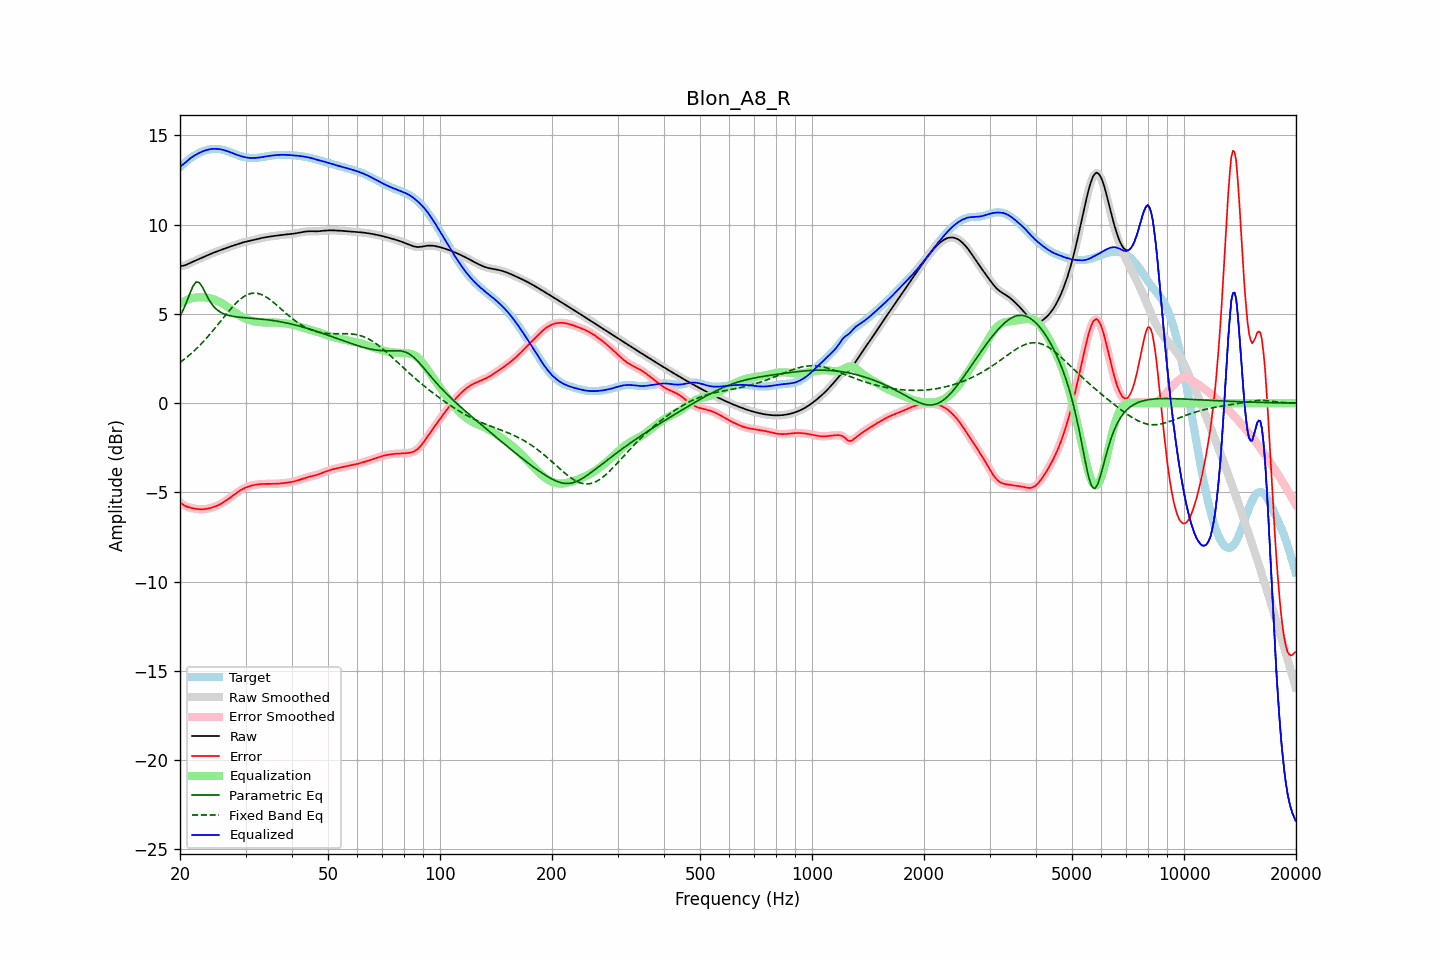

The data file committed next to this chart (first rows):
frequency, raw, error, smoothed, error_smoothed, equalization, parametric_eq, fixed_band_eq, equalized_raw, equalized_smoothed, target
20.00, 7.67, -5.56, 7.67, -5.55, 5.57, 4.88, 2.28, 13.24, 13.25, 13.23
20.20, 7.69, -5.62, 7.68, -5.63, 5.63, 5.05, 2.35, 13.32, 13.31, 13.31
20.40, 7.70, -5.69, 7.70, -5.69, 5.68, 5.23, 2.41, 13.39, 13.38, 13.39
20.61, 7.72, -5.75, 7.72, -5.75, 5.73, 5.44, 2.49, 13.45, 13.46, 13.47
20.81, 7.76, -5.79, 7.76, -5.79, 5.77, 5.65, 2.56, 13.53, 13.53, 13.55
21.02, 7.80, -5.82, 7.80, -5.82, 5.81, 5.88, 2.63, 13.61, 13.61, 13.62
21.23, 7.84, -5.84, 7.84, -5.84, 5.84, 6.12, 2.71, 13.69, 13.69, 13.69
21.44, 7.88, -5.87, 7.88, -5.87, 5.87, 6.33, 2.79, 13.76, 13.76, 13.75
21.66, 7.93, -5.89, 7.93, -5.89, 5.89, 6.54, 2.87, 13.82, 13.82, 13.81
21.87, 7.97, -5.91, 7.97, -5.91, 5.91, 6.67, 2.95, 13.88, 13.88, 13.87
22.09, 8.01, -5.92, 8.01, -5.92, 5.92, 6.79, 3.03, 13.93, 13.93, 13.93
22.31, 8.05, -5.93, 8.05, -5.93, 5.93, 6.78, 3.12, 13.98, 13.98, 13.98
22.54, 8.08, -5.94, 8.08, -5.94, 5.94, 6.76, 3.21, 14.02, 14.02, 14.02
22.76, 8.12, -5.94, 8.12, -5.94, 5.94, 6.63, 3.31, 14.06, 14.06, 14.07
22.99, 8.16, -5.94, 8.16, -5.94, 5.94, 6.49, 3.40, 14.10, 14.10, 14.10
23.22, 8.20, -5.94, 8.20, -5.94, 5.94, 6.31, 3.50, 14.14, 14.14, 14.14
23.45, 8.24, -5.93, 8.24, -5.93, 5.92, 6.14, 3.60, 14.17, 14.17, 14.17
23.69, 8.28, -5.91, 8.28, -5.91, 5.91, 5.97, 3.70, 14.19, 14.19, 14.19
23.92, 8.32, -5.89, 8.32, -5.89, 5.89, 5.80, 3.80, 14.22, 14.22, 14.21
24.16, 8.36, -5.87, 8.36, -5.87, 5.87, 5.66, 3.90, 14.23, 14.23, 14.23
24.40, 8.40, -5.84, 8.40, -5.84, 5.84, 5.52, 4.01, 14.24, 14.24, 14.24
24.65, 8.44, -5.81, 8.44, -5.81, 5.81, 5.42, 4.12, 14.25, 14.25, 14.25
24.89, 8.47, -5.78, 8.47, -5.78, 5.78, 5.32, 4.23, 14.25, 14.25, 14.25
25.14, 8.50, -5.75, 8.50, -5.75, 5.74, 5.24, 4.34, 14.25, 14.25, 14.25
25.39, 8.53, -5.70, 8.54, -5.70, 5.70, 5.17, 4.45, 14.24, 14.24, 14.24
25.65, 8.57, -5.66, 8.57, -5.66, 5.66, 5.11, 4.56, 14.22, 14.22, 14.23
25.91, 8.60, -5.61, 8.60, -5.61, 5.61, 5.06, 4.67, 14.21, 14.21, 14.21
26.16, 8.63, -5.55, 8.64, -5.55, 5.55, 5.02, 4.79, 14.19, 14.19, 14.19
26.43, 8.67, -5.49, 8.67, -5.50, 5.49, 4.98, 4.90, 14.16, 14.16, 14.16
26.69, 8.70, -5.43, 8.70, -5.43, 5.43, 4.95, 5.01, 14.13, 14.14, 14.14
26.96, 8.73, -5.37, 8.73, -5.37, 5.37, 4.92, 5.12, 14.10, 14.10, 14.10
27.23, 8.77, -5.30, 8.77, -5.30, 5.30, 4.90, 5.22, 14.07, 14.07, 14.07
27.50, 8.80, -5.24, 8.80, -5.24, 5.24, 4.88, 5.33, 14.03, 14.03, 14.03
27.77, 8.83, -5.17, 8.83, -5.17, 5.17, 4.86, 5.43, 14.00, 14.00, 14.00
28.05, 8.86, -5.11, 8.86, -5.11, 5.10, 4.85, 5.53, 13.96, 13.96, 13.96
28.33, 8.89, -5.04, 8.89, -5.04, 5.04, 4.84, 5.62, 13.93, 13.93, 13.93
28.62, 8.92, -4.98, 8.92, -4.98, 4.98, 4.83, 5.71, 13.89, 13.89, 13.89
28.90, 8.95, -4.92, 8.95, -4.92, 4.92, 4.82, 5.78, 13.86, 13.86, 13.86
29.19, 8.98, -4.86, 8.98, -4.86, 4.86, 4.81, 5.86, 13.84, 13.84, 13.83
29.48, 9.00, -4.80, 9.00, -4.81, 4.81, 4.80, 5.93, 13.81, 13.81, 13.81
29.78, 9.03, -4.76, 9.03, -4.76, 4.76, 4.79, 5.99, 13.79, 13.79, 13.79
30.08, 9.05, -4.72, 9.05, -4.72, 4.72, 4.78, 6.04, 13.77, 13.77, 13.77
30.38, 9.07, -4.68, 9.07, -4.69, 4.69, 4.78, 6.08, 13.76, 13.76, 13.75
30.68, 9.09, -4.66, 9.09, -4.66, 4.66, 4.77, 6.12, 13.74, 13.74, 13.74
30.99, 9.11, -4.63, 9.11, -4.63, 4.63, 4.76, 6.14, 13.73, 13.74, 13.74
31.30, 9.13, -4.61, 9.13, -4.61, 4.61, 4.76, 6.16, 13.73, 13.73, 13.73
31.61, 9.15, -4.59, 9.15, -4.59, 4.59, 4.75, 6.17, 13.73, 13.73, 13.74
31.93, 9.17, -4.57, 9.17, -4.57, 4.57, 4.74, 6.16, 13.74, 13.74, 13.74
32.24, 9.19, -4.55, 9.19, -4.55, 4.55, 4.73, 6.16, 13.75, 13.75, 13.75
32.57, 9.22, -4.54, 9.22, -4.54, 4.54, 4.73, 6.13, 13.76, 13.76, 13.76
32.89, 9.24, -4.53, 9.24, -4.53, 4.53, 4.72, 6.11, 13.77, 13.77, 13.77
33.22, 9.26, -4.53, 9.26, -4.53, 4.53, 4.71, 6.07, 13.79, 13.79, 13.78
33.55, 9.28, -4.52, 9.28, -4.52, 4.52, 4.70, 6.03, 13.80, 13.80, 13.80
33.89, 9.29, -4.52, 9.29, -4.52, 4.52, 4.69, 5.98, 13.82, 13.82, 13.81
34.23, 9.31, -4.52, 9.31, -4.52, 4.52, 4.68, 5.93, 13.83, 13.83, 13.83
34.57, 9.32, -4.52, 9.32, -4.52, 4.52, 4.67, 5.86, 13.84, 13.84, 13.85
34.92, 9.34, -4.52, 9.34, -4.52, 4.52, 4.65, 5.80, 13.86, 13.86, 13.86
35.27, 9.35, -4.52, 9.35, -4.52, 4.52, 4.64, 5.73, 13.87, 13.87, 13.87
35.62, 9.36, -4.52, 9.36, -4.52, 4.52, 4.63, 5.66, 13.88, 13.88, 13.88
35.97, 9.37, -4.52, 9.37, -4.52, 4.52, 4.61, 5.58, 13.89, 13.89, 13.89
... 635 more rows
